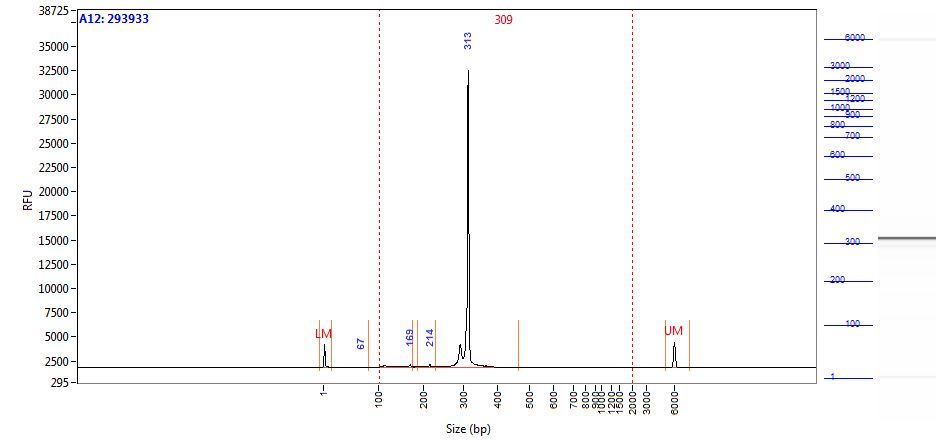

The table this chart was drawn from, first rows:
Size (bp), Intensity
0.58, 2394
1.00, 2110
2.00, 1485
2.42, 853.7
2.84, 427.3
3.26, 215
3.68, 131.6
4.10, 103
4.52, 93.16
4.94, 88.81
5.36, 87.28
5.79, 85.75
6.21, 83.13
6.63, 80.35
7.05, 75.93
7.47, 68.72
7.89, 59.37
8.31, 49.32
8.73, 39.68
9.15, 31.37
9.57, 24.79
9.99, 19.71
10.41, 16.53
10.83, 15.92
11.25, 17.03
11.67, 17.94
12.09, 17.58
12.52, 16.03
12.94, 13.81
13.36, 11.41
13.78, 9.08
14.20, 7.07
14.62, 6.44
15.04, 5.80
15.46, 5.87
15.88, 7.31
16.30, 8.96
16.72, 9.60
17.14, 9.57
17.56, 9.86
17.98, 10.39
18.40, 10.83
18.82, 11.50
19.24, 12.39
19.67, 12.81
20.09, 12.74
20.51, 12.83
20.93, 13.08
21.35, 12.82
21.77, 11.87
22.19, 10.68
22.61, 9.63
23.03, 8.71
23.45, 7.93
23.87, 7.56
24.29, 7.60
24.71, 7.64
25.13, 7.93
25.55, 8.19
25.97, 8.14
... 1,938 more rows
